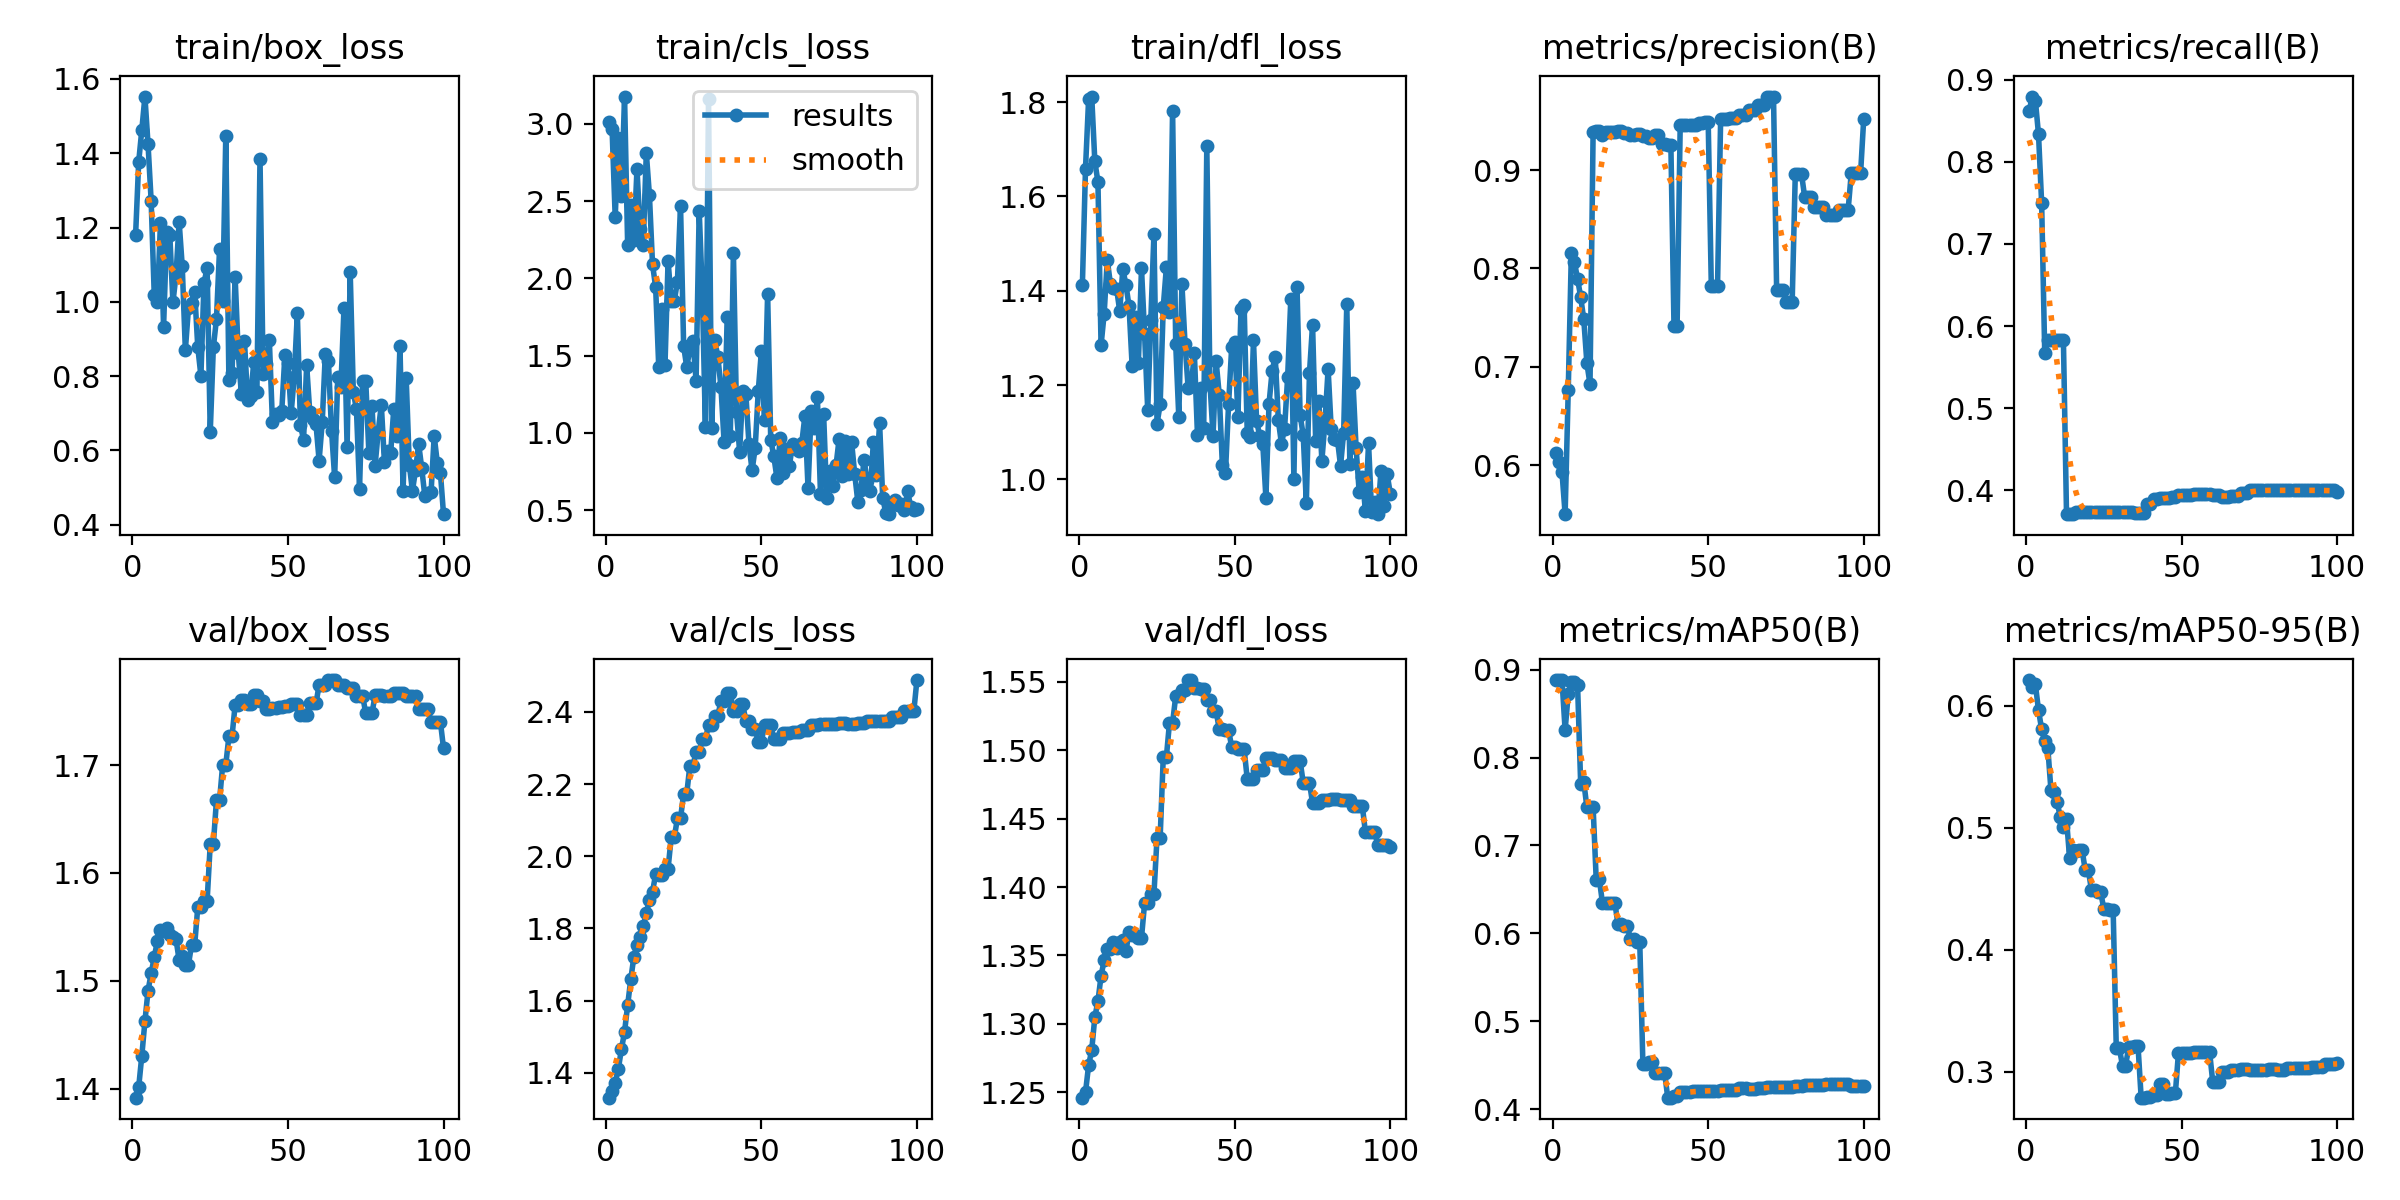

The data file committed next to this chart (first rows):
epoch, time, train/box_loss, train/cls_loss, train/dfl_loss, metrics/precision(B), metrics/recall(B), metrics/mAP50(B), metrics/mAP50-95(B), val/box_loss, val/cls_loss, val/dfl_loss, lr/pg0, lr/pg1, lr/pg2
1, 2.213, 1.18, 3.015, 1.413, 0.612, 0.862, 0.8878, 0.6211, 1.392, 1.331, 1.246, 0, 0, 0
2, 4.036, 1.377, 2.965, 1.659, 0.6034, 0.8794, 0.8881, 0.6153, 1.402, 1.349, 1.25, 1.17822e-06, 1.17822e-06, 1.17822e-06
3, 6.055, 1.463, 2.395, 1.806, 0.5926, 0.8742, 0.888, 0.6175, 1.431, 1.373, 1.27, 2.33288e-06, 2.33288e-06, 2.33288e-06
4, 8.039, 1.552, 2.905, 1.812, 0.5501, 0.8333, 0.8311, 0.5963, 1.462, 1.411, 1.281, 3.46397e-06, 3.46397e-06, 3.46397e-06
5, 9.965, 1.424, 2.532, 1.674, 0.6759, 0.75, 0.8722, 0.5809, 1.491, 1.466, 1.305, 4.5715e-06, 4.5715e-06, 4.5715e-06
6, 11.96, 1.272, 3.177, 1.631, 0.8153, 0.5667, 0.8862, 0.5708, 1.507, 1.513, 1.317, 5.65548e-06, 5.65548e-06, 5.65548e-06
7, 13.74, 1.018, 2.215, 1.284, 0.8062, 0.5833, 0.8864, 0.5651, 1.522, 1.588, 1.335, 6.71588e-06, 6.71588e-06, 6.71588e-06
8, 15.58, 0.999, 2.477, 1.352, 0.7894, 0.5833, 0.8829, 0.5307, 1.537, 1.659, 1.347, 7.75273e-06, 7.75273e-06, 7.75273e-06
9, 17.64, 1.212, 2.248, 1.466, 0.7708, 0.5833, 0.77, 0.5291, 1.547, 1.722, 1.354, 8.76602e-06, 8.76602e-06, 8.76602e-06
10, 19.56, 0.9325, 2.707, 1.415, 0.7481, 0.5833, 0.7723, 0.5208, 1.546, 1.755, 1.355, 9.75574e-06, 9.75574e-06, 9.75574e-06
11, 21.38, 1.188, 2.318, 1.406, 0.7036, 0.5833, 0.7433, 0.5088, 1.549, 1.776, 1.36, 1.07219e-05, 1.07219e-05, 1.07219e-05
12, 23.21, 1.18, 2.214, 1.404, 0.6822, 0.5833, 0.7433, 0.5002, 1.542, 1.806, 1.356, 1.16645e-05, 1.16645e-05, 1.16645e-05
13, 25.02, 0.9984, 2.812, 1.357, 0.9391, 0.3711, 0.7435, 0.5068, 1.54, 1.842, 1.36, 1.25835e-05, 1.25835e-05, 1.25835e-05
14, 26.86, 1.072, 2.537, 1.446, 0.9392, 0.371, 0.661, 0.475, 1.539, 1.88, 1.362, 1.3479e-05, 1.3479e-05, 1.3479e-05
15, 28.72, 1.215, 2.09, 1.413, 0.94, 0.3714, 0.662, 0.4821, 1.519, 1.902, 1.353, 1.43509e-05, 1.43509e-05, 1.43509e-05
16, 30.53, 1.096, 1.943, 1.367, 0.936, 0.3737, 0.6346, 0.4813, 1.523, 1.95, 1.367, 1.51993e-05, 1.51993e-05, 1.51993e-05
17, 32.31, 0.8703, 1.424, 1.24, 0.9388, 0.3735, 0.6346, 0.4817, 1.515, 1.948, 1.365, 1.60241e-05, 1.60241e-05, 1.60241e-05
18, 34.04, 0.9834, 1.798, 1.344, 0.9388, 0.3735, 0.6346, 0.4817, 1.515, 1.948, 1.365, 1.68253e-05, 1.68253e-05, 1.68253e-05
19, 35.83, 0.9969, 1.436, 1.247, 0.9392, 0.3738, 0.6344, 0.4656, 1.533, 1.966, 1.363, 1.7603e-05, 1.7603e-05, 1.7603e-05
20, 37.58, 1.027, 2.113, 1.447, 0.9392, 0.3738, 0.6344, 0.4656, 1.533, 1.966, 1.363, 1.83571e-05, 1.83571e-05, 1.83571e-05
21, 39.36, 0.8777, 1.855, 1.308, 0.9399, 0.3738, 0.6104, 0.4491, 1.569, 2.052, 1.388, 1.90876e-05, 1.90876e-05, 1.90876e-05
22, 41.09, 0.8007, 1.854, 1.147, 0.9399, 0.3738, 0.6104, 0.4491, 1.569, 2.052, 1.388, 1.97946e-05, 1.97946e-05, 1.97946e-05
23, 42.93, 1.052, 1.979, 1.338, 0.9376, 0.3735, 0.6085, 0.447, 1.574, 2.105, 1.395, 2.0478e-05, 2.0478e-05, 2.0478e-05
24, 44.84, 1.09, 2.471, 1.52, 0.9376, 0.3735, 0.6085, 0.447, 1.574, 2.105, 1.395, 2.11379e-05, 2.11379e-05, 2.11379e-05
25, 46.7, 0.6492, 1.562, 1.118, 0.936, 0.3733, 0.5935, 0.4334, 1.627, 2.173, 1.436, 2.17741e-05, 2.17741e-05, 2.17741e-05
26, 48.45, 0.8775, 1.425, 1.159, 0.936, 0.3733, 0.5935, 0.4334, 1.627, 2.173, 1.436, 2.23869e-05, 2.23869e-05, 2.23869e-05
27, 50.24, 0.9532, 1.542, 1.365, 0.9364, 0.3736, 0.5899, 0.4321, 1.667, 2.251, 1.495, 2.2976e-05, 2.2976e-05, 2.2976e-05
28, 51.98, 1.143, 1.593, 1.45, 0.9364, 0.3736, 0.5899, 0.4321, 1.667, 2.251, 1.495, 2.35417e-05, 2.35417e-05, 2.35417e-05
29, 53.77, 1.003, 1.337, 1.354, 0.9341, 0.3735, 0.4518, 0.3191, 1.7, 2.29, 1.52, 2.40837e-05, 2.40837e-05, 2.40837e-05
30, 55.55, 1.447, 2.439, 1.782, 0.9341, 0.3735, 0.4518, 0.3191, 1.7, 2.29, 1.52, 2.46022e-05, 2.46022e-05, 2.46022e-05
31, 57.35, 0.7893, 1.914, 1.288, 0.9326, 0.3734, 0.4541, 0.3047, 1.727, 2.324, 1.539, 2.50971e-05, 2.50971e-05, 2.50971e-05
32, 59.17, 0.8072, 1.039, 1.131, 0.9326, 0.3734, 0.4541, 0.3047, 1.727, 2.324, 1.539, 2.55685e-05, 2.55685e-05, 2.55685e-05
33, 60.98, 1.067, 3.164, 1.414, 0.9353, 0.3733, 0.441, 0.3205, 1.756, 2.364, 1.544, 2.60163e-05, 2.60163e-05, 2.60163e-05
34, 62.83, 0.8631, 1.032, 1.288, 0.9353, 0.3733, 0.441, 0.3205, 1.756, 2.364, 1.544, 2.64405e-05, 2.64405e-05, 2.64405e-05
35, 64.78, 0.7526, 1.6, 1.194, 0.9265, 0.3729, 0.4414, 0.3206, 1.76, 2.389, 1.551, 2.68412e-05, 2.68412e-05, 2.68412e-05
36, 66.55, 0.8953, 1.491, 1.198, 0.9265, 0.3729, 0.4414, 0.3206, 1.76, 2.389, 1.551, 2.72183e-05, 2.72183e-05, 2.72183e-05
37, 68.35, 0.737, 1.297, 1.268, 0.9254, 0.373, 0.4133, 0.2786, 1.756, 2.431, 1.545, 2.75718e-05, 2.75718e-05, 2.75718e-05
38, 70.12, 0.7452, 0.9428, 1.094, 0.9254, 0.373, 0.4133, 0.2786, 1.756, 2.431, 1.545, 2.79018e-05, 2.79018e-05, 2.79018e-05
39, 72.16, 0.8376, 1.749, 1.193, 0.7419, 0.3829, 0.4153, 0.279, 1.765, 2.452, 1.545, 2.82082e-05, 2.82082e-05, 2.82082e-05
40, 73.93, 0.7574, 0.9786, 1.108, 0.7419, 0.3829, 0.4153, 0.279, 1.765, 2.452, 1.545, 2.84911e-05, 2.84911e-05, 2.84911e-05
41, 75.76, 1.385, 2.167, 1.706, 0.9459, 0.3891, 0.4195, 0.2811, 1.759, 2.403, 1.537, 2.87504e-05, 2.87504e-05, 2.87504e-05
42, 77.58, 0.8064, 1.136, 1.206, 0.9459, 0.3891, 0.4195, 0.2811, 1.759, 2.403, 1.537, 2.89861e-05, 2.89861e-05, 2.89861e-05
43, 79.61, 0.8317, 0.8775, 1.093, 0.9453, 0.3907, 0.4197, 0.2896, 1.751, 2.421, 1.528, 2.91983e-05, 2.91983e-05, 2.91983e-05
44, 81.44, 0.8971, 1.272, 1.25, 0.9453, 0.3907, 0.4197, 0.2896, 1.751, 2.421, 1.528, 2.93869e-05, 2.93869e-05, 2.93869e-05
45, 83.29, 0.6754, 1.253, 1.179, 0.9455, 0.391, 0.4204, 0.2819, 1.752, 2.375, 1.515, 2.9552e-05, 2.9552e-05, 2.9552e-05
46, 85.13, 0.6981, 0.9285, 1.031, 0.9455, 0.391, 0.4204, 0.2819, 1.752, 2.375, 1.515, 2.96935e-05, 2.96935e-05, 2.96935e-05
47, 87.03, 0.6945, 0.7561, 1.014, 0.9473, 0.392, 0.4211, 0.2825, 1.754, 2.352, 1.514, 2.98114e-05, 2.98114e-05, 2.98114e-05
48, 88.89, 0.7066, 0.9007, 1.159, 0.9473, 0.392, 0.4211, 0.2825, 1.754, 2.352, 1.514, 2.99058e-05, 2.99058e-05, 2.99058e-05
49, 90.88, 0.8566, 1.273, 1.281, 0.9489, 0.3942, 0.4213, 0.3156, 1.755, 2.318, 1.502, 2.99766e-05, 2.99766e-05, 2.99766e-05
50, 92.77, 0.8348, 1.529, 1.291, 0.9489, 0.3942, 0.4213, 0.3156, 1.755, 2.318, 1.502, 3.00238e-05, 3.00238e-05, 3.00238e-05
51, 94.78, 0.6996, 1.08, 1.132, 0.7825, 0.3938, 0.4211, 0.3154, 1.757, 2.363, 1.501, 3.00475e-05, 3.00475e-05, 3.00475e-05
52, 98.07, 0.7974, 1.901, 1.362, 0.7825, 0.3938, 0.4211, 0.3154, 1.757, 2.363, 1.501, 3.00476e-05, 3.00476e-05, 3.00476e-05
53, 99.83, 0.9688, 0.9553, 1.37, 0.7825, 0.3938, 0.4211, 0.3154, 1.757, 2.363, 1.501, 3.00242e-05, 3.00242e-05, 3.00242e-05
54, 102, 0.6685, 0.8469, 1.098, 0.9518, 0.3958, 0.4217, 0.3161, 1.747, 2.324, 1.479, 2.99772e-05, 2.99772e-05, 2.99772e-05
55, 103.9, 0.6286, 0.7059, 1.089, 0.9518, 0.3958, 0.4217, 0.3161, 1.747, 2.324, 1.479, 2.99066e-05, 2.99066e-05, 2.99066e-05
56, 106, 0.8287, 0.965, 1.295, 0.9518, 0.3958, 0.4217, 0.3161, 1.747, 2.324, 1.479, 2.98125e-05, 2.98125e-05, 2.98125e-05
57, 107.9, 0.7026, 0.7404, 1.125, 0.9533, 0.3954, 0.4217, 0.3162, 1.757, 2.342, 1.486, 2.96948e-05, 2.96948e-05, 2.96948e-05
58, 109.9, 0.6841, 0.8961, 1.092, 0.9533, 0.3954, 0.4217, 0.3162, 1.757, 2.342, 1.486, 2.95535e-05, 2.95535e-05, 2.95535e-05
59, 112.9, 0.6708, 0.7859, 1.075, 0.9533, 0.3954, 0.4217, 0.3162, 1.757, 2.342, 1.486, 2.93887e-05, 2.93887e-05, 2.93887e-05
60, 114.9, 0.5728, 0.9256, 0.9615, 0.9558, 0.3938, 0.4238, 0.2918, 1.774, 2.345, 1.494, 2.92003e-05, 2.92003e-05, 2.92003e-05
... 40 more rows
